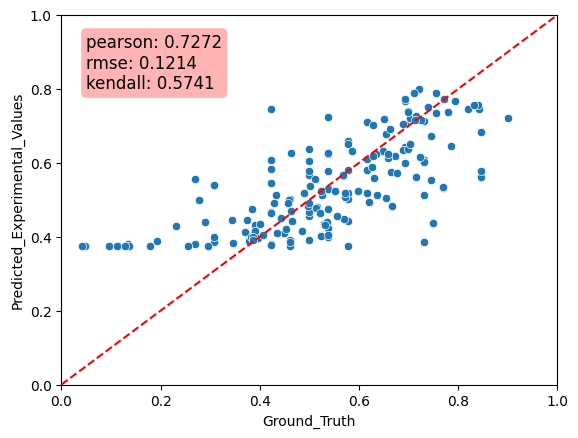

The table this chart was drawn from, first rows:
Predicted_Experimental_Values, Ground_Truth, MAE
0.4426, 0.5769, 0.1343
0.5397, 0.3077, 0.232
0.4228, 0.5385, 0.1157
0.3901, 0.5, 0.1099
0.4895, 0.5, 0.01052
0.3796, 0.4231, 0.04346
0.7684, 0.6923, 0.07608
0.6071, 0.7308, 0.1237
0.3858, 0.3077, 0.07808
0.7456, 0.4231, 0.3225
0.392, 0.4615, 0.06954
0.5126, 0.7308, 0.2181
0.3995, 0.3077, 0.09179
0.3877, 0.1923, 0.1954
0.5777, 0.5385, 0.03924
0.7141, 0.7308, 0.01666
0.602, 0.7308, 0.1287
0.3754, 0.4615, 0.08617
0.6584, 0.5769, 0.0815
0.6097, 0.6154, 0.005683
0.5056, 0.6538, 0.1483
0.6237, 0.5385, 0.08519
0.7105, 0.6154, 0.09515
0.3795, 0.2692, 0.1103
0.6779, 0.6538, 0.02401
0.6086, 0.4231, 0.1855
0.3829, 0.3462, 0.03674
0.5285, 0.5385, 0.009917
0.5561, 0.2692, 0.2868
0.533, 0.7692, 0.2362
0.378, 0.4231, 0.04507
0.6005, 0.6923, 0.09177
0.3861, 0.7308, 0.3446
0.4302, 0.2308, 0.1995
0.3745, 0.4615, 0.08702
0.5442, 0.4231, 0.1212
0.5676, 0.5, 0.06759
0.3868, 0.4615, 0.07474
0.5842, 0.4231, 0.1611
0.5621, 0.8462, 0.2841
0.6366, 0.5, 0.1366
0.5795, 0.6154, 0.03586
0.4747, 0.5385, 0.06373
0.5021, 0.4615, 0.04057
0.5815, 0.5769, 0.004568
0.3992, 0.5385, 0.1393
0.5343, 0.7692, 0.2349
0.5019, 0.5769, 0.075
0.3758, 0.5769, 0.2011
0.5186, 0.5769, 0.05834
0.6041, 0.5, 0.1041
0.7248, 0.5385, 0.1863
0.4672, 0.4231, 0.04411
0.5177, 0.6154, 0.09772
0.6845, 0.8462, 0.1617
0.6519, 0.5769, 0.07493
0.4751, 0.3846, 0.09053
0.4559, 0.5, 0.04414
0.5769, 0.8462, 0.2693
0.7061, 0.6923, 0.01383
... 113 more rows
